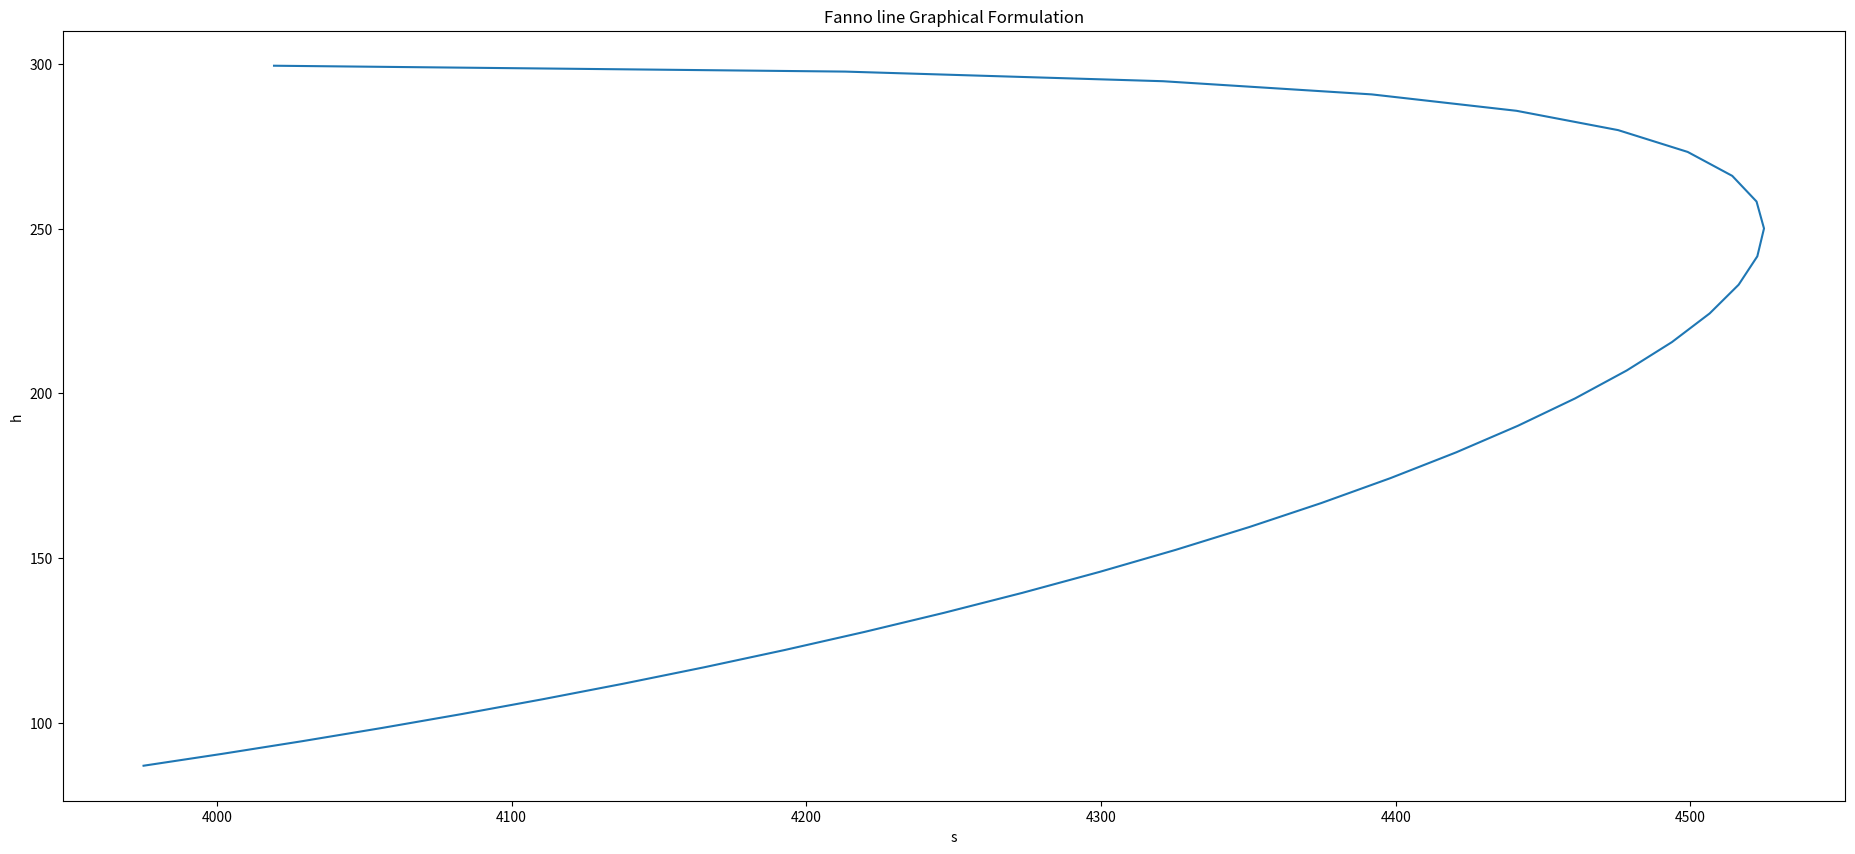

This figure's Python source:
#!/usr/bin/env python
# coding: utf-8

# In[98]:


import pandas as pd
import numpy as np
import matplotlib.pyplot as plt
get_ipython().run_line_magic('matplotlib', 'inline')
import math


# In[99]:


s_1=[0] 
x_M=[0]
T_1=[0]
gamma= 1.4
R = 287
cp = 1005 
To= 300
x =0
while x<3.5 and x>= 0 : 
    M = x+.1 
    x = M
    T = (2*cp *To)/(gamma *R*(M**2)+2*cp)
    s = ((cp/gamma)*(math.log(T)))+((R/2)*(math.log(To-T)))  
    T_1.append(T)
    s_1.append(s)
    x_M.append(M)
    


# In[100]:


x_M.remove(0)
T_1.remove(0)
s_1.remove(0)
x1 = np.array(s_1)
y1 = np.array(T_1)
plt.figure(figsize=(23,10))
plt.plot(x1, y1)
plt.title("Fanno line Graphical Formulation")
plt.xlabel("s")
plt.ylabel("h")
plt.show()


# In[101]:


dict = {'s':s_1,
        'T':T_1,
        'M' :x_M}
# creating a dataframe from a dictionary 
df = pd.DataFrame(dict)
 
print(df)

